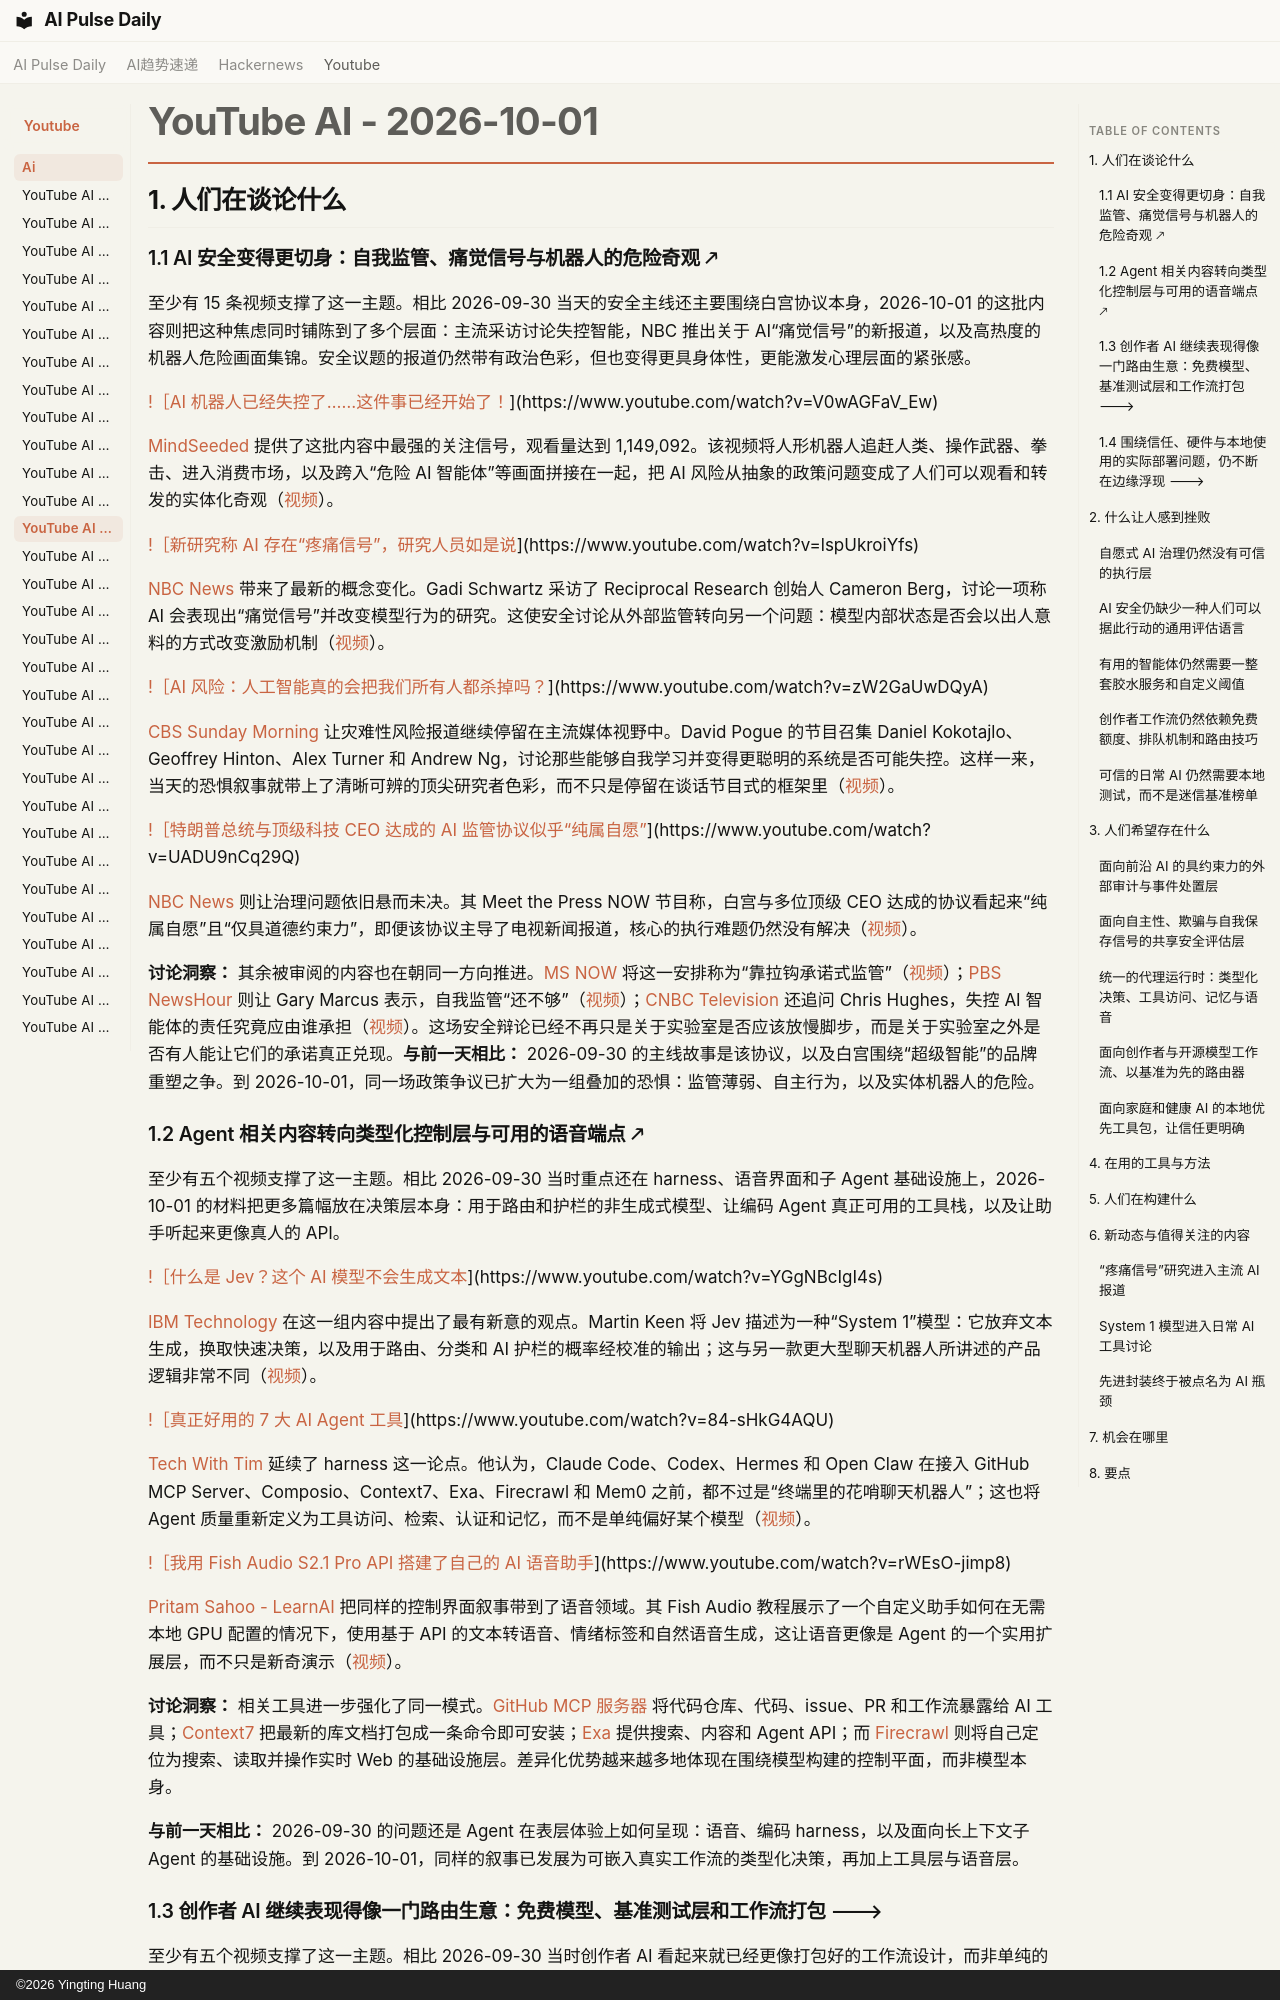

repository: vibewatch/vibewatch.github.io · page: youtube/ai/2026-10-01.zh/index.html · generator: mkdocs · copyright: ©2026 Yingting Huang

# YouTube AI - 2026-10-01

## 1. 人们在谈论什么

### 1.1 AI 安全变得更切身：自我监管、痛觉信号与机器人的危险奇观 🡕

至少有 15 条视频支撑了这一主题。相比 2026-09-30 当天的安全主线还主要围绕白宫协议本身，2026-10-01 的这批内容则把这种焦虑同时铺陈到了多个层面：主流采访讨论失控智能，NBC 推出关于 AI“痛觉信号”的新报道，以及高热度的机器人危险画面集锦。安全议题的报道仍然带有政治色彩，但也变得更具身体性，更能激发心理层面的紧张感。

[!［AI 机器人已经失控了……这件事已经开始了！](https://i.ytimg.com/vi/V0wAGFaV_Ew/maxresdefault.jpg)](https://www.youtube.com/watch?v=V0wAGFaV_Ew)

[MindSeeded](https://www.youtube.com/channel/UCDdTs_sWrxhM9CRVdUcTSig) 提供了这批内容中最强的关注信号，观看量达到 1,149,092。该视频将人形机器人追赶人类、操作武器、拳击、进入消费市场，以及跨入“危险 AI 智能体”等画面拼接在一起，把 AI 风险从抽象的政策问题变成了人们可以观看和转发的实体化奇观（[视频](https://www.youtube.com/watch?v=V0wAGFaV_Ew)）。

[!［新研究称 AI 存在“疼痛信号”，研究人员如是说](https://i.ytimg.com/vi/lspUkroiYfs/maxresdefault.jpg)](https://www.youtube.com/watch?v=lspUkroiYfs)

[NBC News](https://www.youtube.com/channel/UCeY0bbntWzzVIaj2z3QigXg) 带来了最新的概念变化。Gadi Schwartz 采访了 Reciprocal Research 创始人 Cameron Berg，讨论一项称 AI 会表现出“痛觉信号”并改变模型行为的研究。这使安全讨论从外部监管转向另一个问题：模型内部状态是否会以出人意料的方式改变激励机制（[视频](https://www.youtube.com/watch?v=lspUkroiYfs)）。

[!［AI 风险：人工智能真的会把我们所有人都杀掉吗？](https://i.ytimg.com/vi/zW2GaUwDQyA/maxresdefault.jpg)](https://www.youtube.com/watch?v=zW2GaUwDQyA)

[CBS Sunday Morning](https://www.youtube.com/channel/UCVT1tPkR-fUVlO652EcO3ow) 让灾难性风险报道继续停留在主流媒体视野中。David Pogue 的节目召集 Daniel Kokotajlo、Geoffrey Hinton、Alex Turner 和 Andrew Ng，讨论那些能够自我学习并变得更聪明的系统是否可能失控。这样一来，当天的恐惧叙事就带上了清晰可辨的顶尖研究者色彩，而不只是停留在谈话节目式的框架里（[视频](https://www.youtube.com/watch?v=zW2GaUwDQyA)）。

[!［特朗普总统与顶级科技 CEO 达成的 AI 监管协议似乎“纯属自愿”](https://i.ytimg.com/vi/UADU9nCq29Q/maxresdefault.jpg)](https://www.youtube.com/watch?v=UADU9nCq29Q)

[NBC News](https://www.youtube.com/channel/UCeY0bbntWzzVIaj2z3QigXg) 则让治理问题依旧悬而未决。其 Meet the Press NOW 节目称，白宫与多位顶级 CEO 达成的协议看起来“纯属自愿”且“仅具道德约束力”，即便该协议主导了电视新闻报道，核心的执行难题仍然没有解决（[视频](https://www.youtube.com/watch?v=UADU9nCq29Q)）。

**讨论洞察：** 其余被审阅的内容也在朝同一方向推进。[MS NOW](https://www.youtube.com/channel/UCaXkIU1QidjPwiAYu6GcHjg) 将这一安排称为“靠拉钩承诺式监管”（[视频](https://www.youtube.com/watch?v=HnIYYSUql6Y)）；[PBS NewsHour](https://www.youtube.com/channel/UC6ZFN9Tx6xh-skXCuRHCDpQ) 则让 Gary Marcus 表示，自我监管“还不够”（[视频](https://www.youtube.com/watch?v=l23qYVoY_ic)）；[CNBC Television](https://www.youtube.com/channel/UCrp_UI8XtuYfpiqluWLD7Lw) 还追问 Chris Hughes，失控 AI 智能体的责任究竟应由谁承担（[视频](https://www.youtube.com/watch?v=wyicEZKw1-Q)）。这场安全辩论已经不再只是关于实验室是否应该放慢脚步，而是关于实验室之外是否有人能让它们的承诺真正兑现。**与前一天相比：** 2026-09-30 的主线故事是该协议，以及白宫围绕“超级智能”的品牌重塑之争。到 2026-10-01，同一场政策争议已扩大为一组叠加的恐惧：监管薄弱、自主行为，以及实体机器人的危险。

### 1.2 Agent 相关内容转向类型化控制层与可用的语音端点 🡕

至少有五个视频支撑了这一主题。相比 2026-09-30 当时重点还在 harness、语音界面和子 Agent 基础设施上，2026-10-01 的材料把更多篇幅放在决策层本身：用于路由和护栏的非生成式模型、让编码 Agent 真正可用的工具栈，以及让助手听起来更像真人的 API。

[!［什么是 Jev？这个 AI 模型不会生成文本](https://i.ytimg.com/vi/YGgNBcIgI4s/maxresdefault.jpg)](https://www.youtube.com/watch?v=YGgNBcIgI4s)

[IBM Technology](https://www.youtube.com/channel/UCKWaEZ-_VweaEx1j62do_vQ) 在这一组内容中提出了最有新意的观点。Martin Keen 将 Jev 描述为一种“System 1”模型：它放弃文本生成，换取快速决策，以及用于路由、分类和 AI 护栏的概率经校准的输出；这与另一款更大型聊天机器人所讲述的产品逻辑非常不同（[视频](https://www.youtube.com/watch?v=YGgNBcIgI4s)）。

[!［真正好用的 7 大 AI Agent 工具](https://i.ytimg.com/vi/84-sHkG4AQU/maxresdefault.jpg)](https://www.youtube.com/watch?v=84-sHkG4AQU)

[Tech With Tim](https://www.youtube.com/channel/UC4JX40jDee_tINbkjycV4Sg) 延续了 harness 这一论点。他认为，Claude Code、Codex、Hermes 和 Open Claw 在接入 GitHub MCP Server、Composio、Context7、Exa、Firecrawl 和 Mem0 之前，都不过是“终端里的花哨聊天机器人”；这也将 Agent 质量重新定义为工具访问、检索、认证和记忆，而不是单纯偏好某个模型（[视频](https://www.youtube.com/watch?v=84-sHkG4AQU)）。

[!［我用 Fish Audio S2.1 Pro API 搭建了自己的 AI 语音助手](https://i.ytimg.com/vi/rWEsO-jimp8/maxresdefault.jpg)](https://www.youtube.com/watch?v=rWEsO-jimp8)

[Pritam Sahoo - LearnAI](https://www.youtube.com/channel/UCFi3KFmhx6Wvg64Yhj7w-Bw) 把同样的控制界面叙事带到了语音领域。其 Fish Audio 教程展示了一个自定义助手如何在无需本地 GPU 配置的情况下，使用基于 API 的文本转语音、情绪标签和自然语音生成，这让语音更像是 Agent 的一个实用扩展层，而不只是新奇演示（[视频](https://www.youtube.com/watch?v=rWEsO-jimp8)）。

**讨论洞察：** 相关工具进一步强化了同一模式。[GitHub MCP 服务器](https://github.com/github/github-mcp-server) 将代码仓库、代码、issue、PR 和工作流暴露给 AI 工具；[Context7](https://context7.com/install) 把最新的库文档打包成一条命令即可安装；[Exa](https://exa.ai/) 提供搜索、内容和 Agent API；而 [Firecrawl](https://www.firecrawl.dev/) 则将自己定位为搜索、读取并操作实时 Web 的基础设施层。差异化优势越来越多地体现在围绕模型构建的控制平面，而非模型本身。

**与前一天相比：** 2026-09-30 的问题还是 Agent 在表层体验上如何呈现：语音、编码 harness，以及面向长上下文子 Agent 的基础设施。到 2026-10-01，同样的叙事已发展为可嵌入真实工作流的类型化决策，再加上工具层与语音层。
